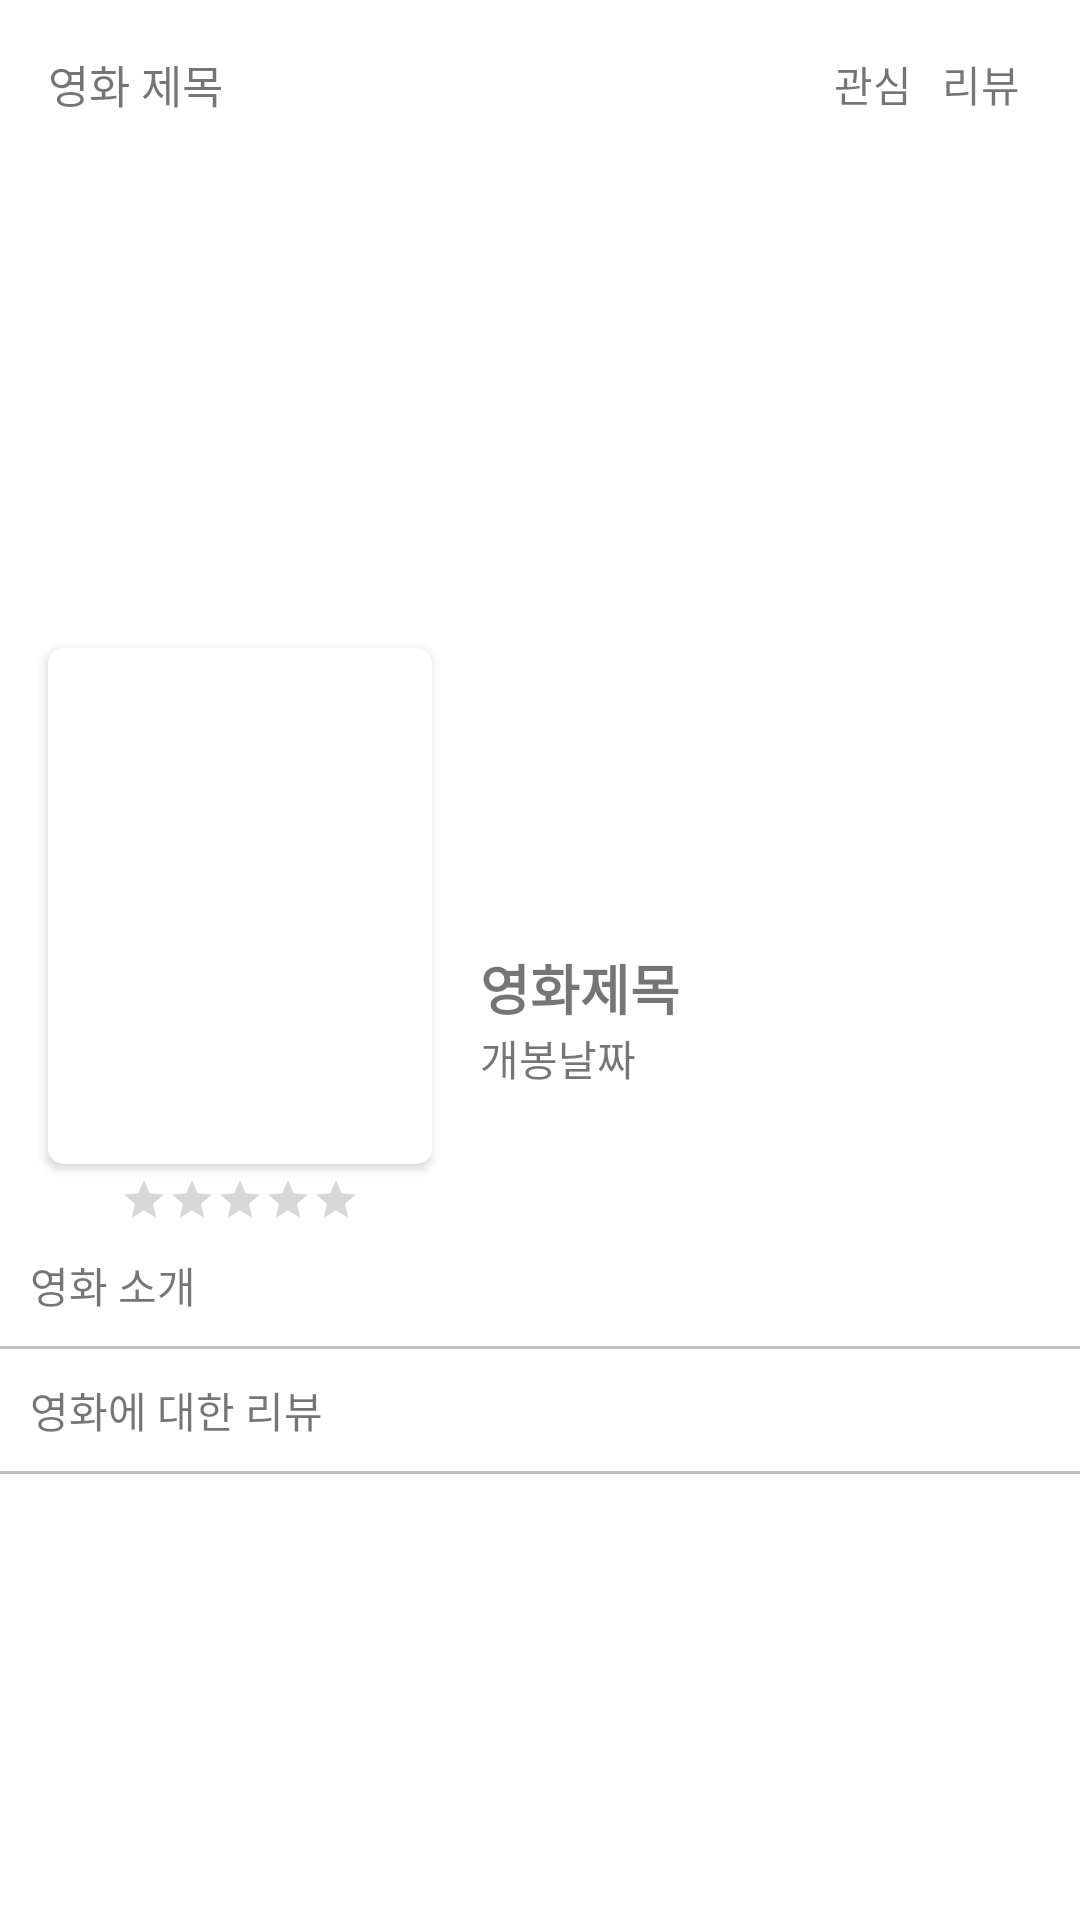

Here is an Android app screen rendered from its layout file. Give the layout XML and the strings, colors and styles it references.
<!-- AndroidManifest.xml: application theme Theme.ReviewMate -->
<!-- res/layout/movie_detail.xml -->
<?xml version="1.0" encoding="utf-8"?>
<RelativeLayout xmlns:android="http://schemas.android.com/apk/res/android"
    xmlns:app="http://schemas.android.com/apk/res-auto"
    xmlns:tools="http://schemas.android.com/tools"
    android:layout_width="match_parent"
    android:layout_height="match_parent">

    <androidx.appcompat.widget.Toolbar
        android:id="@+id/toolbar_back"
        android:layout_width="match_parent"
        android:layout_height="wrap_content"
        android:backgroundTint="@color/white">

        <TextView
            android:id="@+id/MovieTitleMenu"
            android:layout_width="wrap_content"
            android:layout_height="wrap_content"
            android:text="영화 제목"
            android:textSize="15dp" />

        <TextView
            android:id="@+id/addReviewMenu"
            android:layout_width="wrap_content"
            android:layout_height="wrap_content"
            android:layout_gravity="right"
            android:layout_marginRight="20dp"
            android:text="리뷰"/>

        <TextView
            android:layout_width="wrap_content"
            android:layout_height="wrap_content"
            android:layout_gravity="right|center_vertical"
            android:layout_marginRight="10dp"
            android:text="관심"/>

        <ImageView
            android:id="@+id/MovieLikeMenu"
            android:layout_width="20dp"
            android:layout_height="22dp"
            android:layout_gravity="right|center_vertical"
            android:layout_marginRight="3dp"
            android:src="@drawable/add"/>

    </androidx.appcompat.widget.Toolbar>

    <androidx.core.widget.NestedScrollView
        android:layout_width="match_parent"
        android:layout_height="match_parent"
        android:layout_below="@id/toolbar_back"
        android:id="@+id/nestedScrollView">

        <RelativeLayout
            android:layout_width="match_parent"
            android:layout_height="wrap_content">

            <ImageView
                android:id="@+id/movie_backdrop"
                android:layout_width="400dp"
                android:layout_height="250dp" />

            <androidx.cardview.widget.CardView
                android:id="@+id/movie_poster_card"
                android:layout_width="128dp"
                android:layout_height="172dp"
                android:layout_marginStart="16dp"
                android:layout_marginTop="160dp"
                android:layout_marginEnd="8dp"
                app:cardCornerRadius="5dp">

                <ImageView
                    android:id="@+id/movie_poster"
                    android:layout_width="match_parent"
                    android:layout_height="match_parent" />

            </androidx.cardview.widget.CardView>

            <LinearLayout
                android:layout_width="match_parent"
                android:layout_height="wrap_content"
                android:layout_below="@id/movie_backdrop"
                android:layout_marginLeft="160dp"
                android:layout_marginTop="10dp"
                android:orientation="vertical">

                <TextView
                    android:id="@+id/movie_title"
                    android:layout_below="@id/movie_backdrop"
                    android:layout_alignRight="@id/movie_poster_card"
                    android:layout_width="wrap_content"
                    android:layout_height="wrap_content"
                    android:textStyle="bold"
                    android:textSize="18dp"
                    android:text="영화제목"/>

                <TextView
                    android:id="@+id/movie_release_date"
                    android:layout_width="wrap_content"
                    android:layout_height="wrap_content"
                    android:layout_below="@id/movie_title"
                    android:text="개봉날짜"/>

            </LinearLayout>

            <RatingBar
                android:id="@+id/movie_rate"
                style="?android:attr/ratingBarStyleSmall"
                android:layout_below="@id/movie_poster_card"
                android:layout_marginLeft="40dp"
                android:layout_marginTop="4dp"
                android:layout_width="wrap_content"
                android:layout_height="wrap_content"/>

            <TextView
                android:id="@+id/movie_overview"
                android:layout_width="wrap_content"
                android:layout_height="wrap_content"
                android:layout_below="@id/movie_rate"
                android:layout_margin="10dp"
                android:text="영화 소개" />

            <View
                android:id="@+id/view1"
                android:layout_width="match_parent"
                android:layout_height="1dp"
                android:layout_gravity="center_vertical"
                android:layout_below="@id/movie_overview"
                android:background="#40000000" />

            <TextView
                android:id="@+id/info"
                android:layout_width="match_parent"
                android:layout_height="match_parent"
                android:layout_below="@id/view1"
                android:layout_marginStart="10dp"
                android:layout_marginTop="10dp"
                android:layout_marginEnd="10dp"
                android:layout_marginBottom="10dp"
                android:text="영화에 대한 리뷰" />

            <View
                android:id="@+id/view2"
                android:layout_width="match_parent"
                android:layout_height="1dp"
                android:layout_gravity="center_vertical"
                android:layout_below="@id/info"
                android:background="#40000000" />

            <TextView
                android:id="@+id/movieId"
                android:layout_width="wrap_content"
                android:layout_height="wrap_content"
                android:text="detail-movieId"
                android:visibility="gone" />

            <androidx.recyclerview.widget.RecyclerView
                android:id="@+id/movieDetailRecyclerView"
                android:layout_below="@id/view2"
                android:nestedScrollingEnabled="true"
                android:layout_width="match_parent"
                android:layout_height="wrap_content"/>

        </RelativeLayout>

    </androidx.core.widget.NestedScrollView>

</RelativeLayout>
<!-- resources referenced by this layout -->
<resources>
  <color name="white">#FFFFFFFF</color>
  <style name="Theme.ReviewMate" parent="Theme.MaterialComponents.Light.NoActionBar">
          
          <item name="colorPrimary">@color/black</item>
          <item name="colorPrimaryVariant">@color/black</item>
          <item name="colorOnPrimary">#cccccc</item>
          
          <item name="colorSecondary">#cccccc</item>
          <item name="colorSecondaryVariant">@color/teal_700</item>
          <item name="colorOnSecondary">@color/black</item>
          
          <item name="android:statusBarColor">#eeeeee</item>
          
          <item name="bottomSheetDialogTheme">@style/AppBottomSheetDialogTheme</item>
      </style>
  <color name="black">#FF000000</color>
  <color name="teal_700">#FF018786</color>
  <style name="AppBottomSheetDialogTheme" parent="Theme.Design.Light.BottomSheetDialog">
          <item name="bottomSheetStyle">@style/AppModalStyle</item>
      </style>
  <style name="AppModalStyle" parent="Widget.Design.BottomSheet.Modal">
          <item name="android:background">@drawable/custom_bs</item>
      </style>
</resources>
